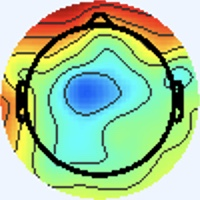

Values plotted in this chart, from the file beside it:
[238 245 255], [238 245 255], [238 245 255], [238 245 255], [238 245 255], [238 245 255], [238 245 255], [238 245 255], [238 245 255], [238 245 255], [238 245 255], [238 245 255], [238 245 255], [238 245 255], [238 245 255], [238 245 255], [238 245 255], [238 245 255], [238 245 255], [238 245 255], [238 245 255], [238 245 255], [238 245 255], [238 245 255]
[238 245 255], [238 245 255], [238 245 255], [238 245 255], [238 245 255], [238 245 255], [238 245 255], [238 245 255], [238 245 255], [238 245 255], [238 245 255], [238 245 255], [238 245 255], [238 245 255], [238 245 255], [238 245 255], [238 245 255], [238 245 255], [238 245 255], [238 245 255], [238 245 255], [238 245 255], [238 245 255], [238 245 255]
[238 245 255], [238 245 255], [238 245 255], [238 245 255], [238 245 255], [238 245 255], [238 245 255], [238 245 255], [238 245 255], [238 245 255], [238 245 255], [238 245 255], [238 245 255], [238 245 255], [238 245 255], [238 245 255], [238 245 255], [238 245 255], [238 245 255], [238 245 255], [238 245 255], [238 245 255], [238 245 255], [238 245 255]
[238 245 255], [238 245 255], [238 245 255], [238 245 255], [238 245 255], [238 245 255], [238 245 255], [238 245 255], [238 245 255], [238 245 255], [238 245 255], [238 245 255], [238 245 255], [238 245 255], [238 245 255], [238 245 255], [238 245 255], [238 245 255], [238 245 255], [238 245 255], [238 245 255], [238 245 255], [238 245 255], [238 245 255]
[238 245 255], [238 245 255], [238 245 255], [238 245 255], [238 245 255], [238 245 255], [238 245 255], [238 245 255], [238 245 255], [238 245 255], [238 245 255], [238 245 255], [238 245 255], [238 245 255], [238 245 255], [238 245 255], [238 245 255], [238 245 255], [238 245 255], [238 245 255], [238 245 255], [238 245 255], [238 245 255], [238 245 255]
[238 245 255], [238 245 255], [238 245 255], [238 245 255], [238 245 255], [238 245 255], [238 245 255], [238 245 255], [238 245 255], [238 245 255], [238 245 255], [238 245 255], [238 245 255], [238 245 255], [238 245 255], [238 245 255], [238 245 255], [238 245 255], [238 245 255], [238 245 255], [238 245 255], [238 245 255], [238 245 255], [238 245 255]
[238 245 255], [238 245 255], [238 245 255], [238 245 255], [238 245 255], [238 245 255], [238 245 255], [238 245 255], [238 245 255], [238 245 255], [238 245 255], [238 245 255], [238 245 255], [238 245 255], [238 245 255], [238 245 255], [238 245 255], [238 245 255], [238 245 255], [238 245 255], [238 245 255], [238 245 255], [238 245 255], [238 245 255]
[238 245 255], [238 245 255], [238 245 255], [238 245 255], [238 245 255], [238 245 255], [238 245 255], [238 245 255], [238 245 255], [238 245 255], [238 245 255], [238 245 255], [238 245 255], [238 245 255], [238 245 255], [238 245 255], [238 245 255], [238 245 255], [238 245 255], [238 245 255], [238 245 255], [238 245 255], [238 245 255], [238 245 255]
[238 245 255], [238 245 255], [238 245 255], [238 245 255], [238 245 255], [238 245 255], [238 245 255], [238 245 255], [238 245 255], [238 245 255], [238 245 255], [238 245 255], [238 245 255], [238 245 255], [238 245 255], [238 245 255], [238 245 255], [238 245 255], [238 245 255], [238 245 255], [238 245 255], [238 245 255], [238 245 255], [238 245 255]
[238 245 255], [238 245 255], [238 245 255], [238 245 255], [238 245 255], [238 245 255], [238 245 255], [238 245 255], [238 245 255], [238 245 255], [238 245 255], [238 245 255], [238 245 255], [238 245 255], [238 245 255], [238 245 255], [238 245 255], [238 245 255], [238 245 255], [238 245 255], [238 245 255], [238 245 255], [238 245 255], [238 245 255]
[238 245 255], [238 245 255], [238 245 255], [238 245 255], [238 245 255], [238 245 255], [238 245 255], [238 245 255], [238 245 255], [238 245 255], [238 245 255], [238 245 255], [238 245 255], [238 245 255], [238 245 255], [238 245 255], [238 245 255], [238 245 255], [238 245 255], [238 245 255], [238 245 255], [238 245 255], [238 245 255], [238 245 255]
[238 245 255], [238 245 255], [238 245 255], [238 245 255], [238 245 255], [238 245 255], [238 245 255], [238 245 255], [238 245 255], [238 245 255], [238 245 255], [238 245 255], [238 245 255], [238 245 255], [238 245 255], [238 245 255], [238 245 255], [238 245 255], [238 245 255], [238 245 255], [238 245 255], [238 245 255], [238 245 255], [238 245 255]
[238 245 255], [238 245 255], [238 245 255], [238 245 255], [238 245 255], [238 245 255], [238 245 255], [238 245 255], [238 245 255], [238 245 255], [238 245 255], [238 245 255], [238 245 255], [238 245 255], [238 245 255], [238 245 255], [238 245 255], [238 245 255], [238 245 255], [238 245 255], [238 245 255], [238 245 255], [238 245 255], [238 245 255]
[238 245 255], [238 245 255], [238 245 255], [238 245 255], [238 245 255], [238 245 255], [238 245 255], [238 245 255], [238 245 255], [238 245 255], [238 245 255], [238 245 255], [238 245 255], [238 245 255], [238 245 255], [238 245 255], [238 245 255], [238 245 255], [238 245 255], [238 245 255], [238 245 255], [238 245 255], [238 245 255], [238 245 255]
[238 245 255], [238 245 255], [238 245 255], [238 245 255], [238 245 255], [238 245 255], [238 245 255], [238 245 255], [238 245 255], [238 245 255], [238 245 255], [238 245 255], [238 245 255], [238 245 255], [238 245 255], [238 245 255], [238 245 255], [238 245 255], [238 245 255], [238 245 255], [238 245 255], [238 245 255], [238 245 255], [238 245 255]
[238 245 255], [238 245 255], [238 245 255], [238 245 255], [238 245 255], [238 245 255], [238 245 255], [238 245 255], [238 245 255], [238 245 255], [238 245 255], [238 245 255], [238 245 255], [238 245 255], [238 245 255], [238 245 255], [237 245 255], [237 245 255], [238 245 255], [238 245 255], [240 244 253], [240 244 253], [238 245 253], [238 245 255]
[238 245 255], [238 245 255], [238 245 255], [238 245 255], [238 245 255], [238 245 255], [238 245 255], [238 245 255], [238 245 255], [238 245 255], [238 245 255], [238 245 255], [238 245 255], [238 245 255], [238 245 255], [237 245 255], [234 246 255], [234 246 255], [237 245 255], [240 244 253], [243 243 251], [243 244 249], [240 245 251], [238 245 253]
[238 245 255], [238 245 255], [238 245 255], [238 245 255], [238 245 255], [238 245 255], [238 245 255], [238 245 255], [238 245 255], [238 245 255], [238 245 255], [238 245 255], [238 245 255], [238 245 255], [238 245 255], [237 245 255], [234 246 255], [234 246 255], [237 245 255], [240 244 253], [243 243 251], [243 243 251], [240 245 251], [238 245 253]
[238 245 255], [238 245 255], [238 245 255], [238 245 255], [238 245 255], [238 245 255], [238 245 255], [238 245 255], [238 245 255], [238 245 255], [238 245 255], [238 245 255], [238 245 255], [238 245 255], [238 245 255], [238 245 255], [238 245 255], [238 245 255], [238 245 253], [240 244 255], [238 244 255], [238 244 255], [237 245 255], [237 246 255]
[238 245 255], [238 245 255], [238 245 255], [238 245 255], [238 245 255], [238 245 255], [238 245 255], [238 245 255], [238 245 255], [238 245 255], [238 245 255], [238 245 255], [238 245 255], [238 245 255], [238 245 255], [238 245 253], [240 244 253], [240 245 251], [240 244 253], [238 245 255], [236 246 255], [236 246 255], [237 245 255], [238 244 255]
[238 245 255], [238 245 255], [238 245 255], [238 245 255], [238 245 255], [238 245 255], [238 245 255], [238 245 255], [238 245 255], [238 245 255], [238 245 255], [238 245 255], [238 245 255], [238 245 255], [238 245 255], [240 244 253], [241 244 253], [241 244 253], [240 244 255], [237 246 255], [233 248 255], [234 247 255], [240 244 255], [241 243 255]
[238 245 255], [238 245 255], [238 245 255], [238 245 255], [238 245 255], [238 245 255], [238 245 255], [238 245 255], [238 245 255], [238 245 255], [238 245 255], [238 245 255], [238 245 255], [238 245 255], [238 245 255], [240 244 255], [241 244 253], [241 244 253], [240 244 255], [237 246 255], [234 247 253], [234 247 253], [240 244 255], [241 243 255]
[238 245 255], [238 245 255], [238 245 255], [238 245 255], [238 245 255], [238 245 255], [238 245 255], [238 245 255], [238 245 255], [238 245 255], [238 245 255], [238 245 255], [238 245 255], [238 245 255], [238 245 255], [238 245 255], [240 244 255], [240 244 255], [238 245 255], [237 246 255], [237 246 255], [237 246 253], [238 245 253], [240 244 253]
[238 245 255], [238 245 255], [238 245 255], [238 245 255], [238 245 255], [238 245 255], [238 245 255], [238 245 255], [238 245 255], [238 245 255], [238 245 255], [238 245 255], [238 245 255], [238 245 255], [238 245 255], [238 245 255], [240 244 255], [238 245 255], [237 246 255], [237 246 255], [240 244 255], [240 244 255], [240 244 253], [240 245 251]
[238 245 255], [238 245 255], [238 245 255], [238 245 255], [238 245 255], [238 245 255], [238 245 255], [238 245 255], [238 245 255], [238 245 255], [238 245 255], [238 245 255], [238 245 255], [238 245 255], [238 245 255], [238 245 255], [238 245 253], [238 245 253], [237 246 253], [237 246 255], [240 243 255], [241 243 255], [243 243 253], [243 243 251]
[238 245 255], [238 245 255], [238 245 255], [238 245 255], [238 245 255], [238 245 255], [238 245 255], [238 245 255], [238 245 255], [238 245 255], [238 245 255], [238 245 255], [238 245 255], [238 245 255], [238 245 255], [238 245 255], [238 245 253], [238 245 253], [237 246 255], [237 245 255], [238 244 255], [240 244 255], [241 244 253], [241 244 251]
[238 245 255], [238 245 255], [238 245 255], [238 245 255], [238 245 255], [238 245 255], [238 245 255], [238 245 255], [238 245 255], [238 245 255], [238 245 255], [238 245 255], [238 245 255], [238 245 255], [238 245 255], [238 245 255], [240 244 253], [240 244 253], [238 244 255], [238 244 255], [237 245 255], [237 246 255], [237 246 255], [237 246 255]
[238 245 255], [238 245 255], [238 245 255], [238 245 255], [238 245 255], [238 245 255], [238 245 255], [238 245 255], [238 245 255], [238 245 255], [238 245 255], [238 245 255], [238 245 255], [238 245 255], [238 245 255], [238 245 253], [238 245 253], [238 245 253], [238 244 255], [238 244 255], [238 244 255], [237 246 255], [237 246 255], [236 246 255]
[238 245 255], [238 245 255], [238 245 255], [238 245 255], [238 245 255], [238 245 255], [238 245 255], [238 245 255], [238 245 255], [238 245 255], [238 245 255], [238 245 255], [238 245 255], [238 245 255], [238 245 255], [238 245 253], [238 245 253], [237 246 253], [236 246 255], [237 245 255], [241 243 255], [243 242 255], [240 244 255], [238 245 253]
[238 245 255], [238 245 255], [238 245 255], [238 245 255], [238 245 255], [238 245 255], [238 245 255], [238 245 255], [238 245 255], [238 245 255], [238 245 255], [238 245 255], [238 245 255], [238 245 255], [238 245 255], [238 245 255], [238 245 253], [237 246 253], [236 246 255], [237 245 255], [241 243 255], [243 242 255], [241 243 255], [240 245 251]
[238 245 255], [238 245 255], [238 245 255], [238 245 255], [238 245 255], [238 245 255], [238 245 255], [238 245 255], [238 245 255], [238 245 255], [238 245 255], [238 245 255], [238 245 255], [238 245 255], [238 245 255], [238 245 255], [238 245 253], [238 245 253], [238 245 255], [238 244 255], [238 244 255], [238 244 255], [238 245 253], [238 245 251]
[238 245 255], [238 245 255], [238 245 255], [238 245 255], [238 245 255], [238 245 255], [238 245 255], [238 245 255], [238 245 255], [238 245 255], [238 245 255], [238 245 255], [238 245 255], [238 245 255], [238 245 255], [238 245 255], [238 245 255], [240 244 255], [240 244 255], [238 245 255], [236 246 255], [236 246 255], [237 246 251], [238 245 251]
[237 246 253], [237 246 253], [238 245 255], [238 245 255], [238 244 255], [238 244 255], [238 244 255], [238 244 255], [238 245 255], [238 245 255], [238 245 253], [238 245 253], [238 245 253], [238 245 253], [238 245 255], [238 245 255], [236 242 254], [238 244 255], [239 243 254], [237 244 254], [235 248 255], [234 247 255], [235 246 252], [244 249 253]
[237 246 253], [237 246 253], [238 245 255], [238 245 255], [238 244 255], [238 244 255], [238 244 255], [238 244 255], [238 245 255], [238 245 255], [238 245 253], [238 245 253], [238 245 253], [238 245 253], [238 245 255], [238 245 255], [238 246 255], [239 245 255], [243 245 255], [241 245 255], [237 247 255], [234 247 255], [234 245 251], [245 250 253]
[238 245 255], [238 245 255], [238 245 255], [238 245 255], [238 244 255], [238 244 255], [238 245 255], [238 245 255], [238 245 255], [238 245 255], [238 245 253], [238 245 253], [238 245 255], [238 245 255], [238 245 255], [238 245 255], [238 245 255], [240 244 255], [244 242 255], [242 240 251], [240 244 255], [237 246 253], [234 248 251], [248 255 255]
[238 245 255], [238 245 255], [238 245 255], [238 245 255], [238 244 255], [238 244 255], [238 245 255], [238 245 255], [238 245 255], [238 245 255], [238 245 253], [238 245 253], [238 245 255], [238 245 255], [238 245 255], [238 245 255], [236 243 253], [241 245 255], [241 243 255], [243 243 255], [241 245 255], [239 246 254], [238 249 251], [236 242 240]
[238 245 255], [238 245 255], [238 245 255], [238 245 255], [238 245 255], [238 245 255], [238 245 255], [238 245 255], [238 245 255], [238 245 255], [238 245 255], [238 245 255], [238 244 255], [238 244 255], [237 245 255], [237 246 255], [237 246 255], [238 247 255], [234 244 254], [236 246 255], [237 244 252], [246 254 255], [246 255 254], [212 217 213]
[238 245 255], [238 245 255], [238 245 255], [238 245 255], [238 245 255], [238 245 255], [238 245 255], [238 245 255], [238 245 255], [238 245 255], [238 245 255], [238 245 255], [238 244 255], [238 244 255], [237 245 255], [237 246 255], [237 246 255], [235 245 254], [232 245 254], [237 250 255], [237 245 248], [252 251 246], [253 240 223], [200 179 158]
[238 244 255], [238 244 255], [238 245 255], [238 245 255], [238 245 253], [238 245 253], [238 245 253], [238 245 253], [238 245 255], [238 245 255], [238 244 255], [238 244 255], [238 244 255], [238 244 255], [238 244 255], [237 246 255], [236 245 254], [237 248 254], [238 248 255], [244 253 255], [245 250 246], [245 230 209], [239 188 143], [206 139  84]
[238 244 255], [238 244 255], [238 245 255], [238 245 255], [238 245 253], [238 245 253], [238 245 253], [238 245 253], [238 245 255], [238 245 255], [238 244 255], [238 244 255], [238 244 255], [238 244 255], [238 244 255], [238 245 255], [237 246 255], [240 249 255], [238 242 251], [245 244 242], [255 243 224], [239 202 160], [219 146  78], [221 132  52]
[238 244 255], [238 244 255], [238 245 255], [238 245 255], [238 245 253], [238 245 253], [238 245 253], [238 245 253], [237 244 254], [237 244 254], [238 244 255], [239 245 255], [238 244 255], [238 244 255], [239 246 255], [238 245 255], [240 244 255], [244 247 254], [251 246 252], [250 231 217], [238 191 145], [232 165  95], [232 150  64], [235 146  54]
[238 244 255], [238 244 255], [238 245 255], [238 245 255], [238 245 253], [238 245 253], [238 245 253], [238 245 253], [240 247 255], [238 245 255], [237 243 255], [237 243 255], [237 243 255], [237 244 254], [237 244 254], [239 244 250], [243 244 248], [252 247 243], [255 237 220], [246 207 168], [230 161  92], [233 149  61], [241 154  59], [243 155  57]
[238 244 255], [238 244 255], [238 245 255], [238 245 255], [238 245 253], [238 245 253], [238 245 253], [238 245 253], [239 246 255], [238 244 255], [237 243 255], [238 244 255], [240 244 255], [240 244 253], [240 245 251], [243 247 248], [248 248 238], [242 228 199], [233 193 132], [232 171  90], [233 154  62], [239 151  54], [243 155  58], [241 153  56]
[238 244 255], [238 244 255], [238 245 255], [238 245 255], [238 245 253], [238 245 253], [238 245 253], [238 245 255], [238 244 255], [238 244 255], [238 244 255], [238 245 255], [241 245 254], [240 245 251], [240 245 249], [246 248 245], [251 249 236], [236 217 175], [216 165  82], [225 153  51], [241 159  57], [244 158  57], [241 155  56], [242 158  60]
[238 244 255], [238 244 255], [238 245 255], [238 245 255], [238 245 253], [238 245 253], [238 245 255], [238 245 255], [237 243 255], [238 244 255], [240 244 255], [240 244 255], [239 244 250], [239 244 248], [240 246 246], [244 246 241], [255 250 240], [248 224 188], [226 175  92], [228 159  55], [241 164  58], [244 165  60], [244 165  64], [246 169  65]
[238 244 255], [238 244 255], [238 245 255], [238 245 255], [238 245 253], [238 245 253], [238 245 255], [238 245 255], [238 244 255], [238 244 255], [241 245 255], [240 244 255], [239 244 250], [242 247 250], [243 249 247], [246 246 234], [255 241 214], [249 218 164], [235 184  93], [237 173  63], [241 174  61], [248 178  66], [250 179  71], [247 177  66]
[238 244 255], [238 244 255], [238 245 255], [238 245 255], [237 246 253], [237 246 253], [238 245 255], [238 245 255], [239 245 255], [237 243 255], [241 245 255], [240 244 255], [239 244 248], [244 250 250], [244 249 245], [243 239 212], [239 214 147], [240 200 104], [240 188  79], [246 190  71], [245 187  64], [246 188  63], [247 189  66], [249 189  67]
[238 245 255], [238 245 255], [238 245 255], [238 245 255], [238 245 255], [238 245 255], [238 245 255], [238 245 255], [240 246 255], [236 242 254], [238 244 255], [240 244 253], [239 243 244], [246 246 236], [247 241 217], [241 224 170], [230 196  98], [239 193  73], [242 192  71], [250 196  72], [246 195  67], [247 197  66], [244 193  65], [249 195  69]
[237 246 253], [238 245 253], [238 245 253], [240 244 255], [240 244 255], [240 244 255], [240 244 255], [240 244 255], [237 246 255], [237 247 255], [237 246 255], [242 247 251], [245 246 240], [241 232 203], [239 211 146], [236 197 102], [236 191  76], [242 192  67], [244 193  66], [247 196  69], [243 192  64], [246 195  67], [245 194  67], [245 194  67]
[237 246 253], [238 245 253], [240 244 255], [240 244 255], [240 244 255], [240 244 255], [240 244 255], [240 244 253], [238 245 255], [239 248 255], [238 247 254], [242 248 248], [246 246 236], [241 227 188], [229 194 102], [235 189  69], [243 198  69], [244 200  67], [244 197  67], [246 202  69], [249 202  72], [244 200  69], [245 198  68], [245 201  70]
[238 244 255], [238 244 255], [240 244 255], [240 244 255], [238 245 255], [237 246 253], [238 245 251], [240 245 251], [239 241 253], [243 245 255], [237 246 251], [238 247 244], [247 247 239], [246 233 191], [233 201 100], [242 202  70], [250 214  78], [254 221  82], [255 219  83], [252 219  80], [255 219  83], [250 216  80], [254 218  82], [253 219  83]
[238 244 255], [238 244 255], [240 244 255], [240 244 255], [237 246 255], [237 246 253], [238 245 251], [240 244 253], [244 244 255], [241 241 251], [236 244 246], [242 248 236], [252 249 216], [247 234 166], [244 217 102], [239 209  75], [230 204  85], [221 199  87], [226 204  92], [224 202  90], [225 203  91], [222 200  88], [226 204  92], [224 202  90]
[238 245 255], [238 245 255], [238 245 255], [238 245 255], [238 245 253], [238 245 253], [238 245 253], [240 244 255], [243 242 255], [243 243 253], [243 247 246], [243 244 212], [251 243 162], [254 239 124], [255 236 103], [211 190  71], [126 113  35], [94 85 28], [100  91  34], [106  97  40], [107  98  41], [105  96  39], [105  96  39], [104  95  38]
[240 244 255], [238 245 255], [238 245 255], [238 245 255], [238 245 255], [238 245 255], [237 246 255], [238 245 255], [241 243 255], [242 245 252], [243 248 244], [229 229 195], [219 211 128], [227 214 102], [233 218 101], [181 168  64], [88 80  8], [61 56  0], [66 61  6], [68 66  9], [66 63  8], [68 66  9], [69 66 11], [67 65  8]
[241 242 255], [240 243 255], [238 244 255], [237 245 255], [237 245 255], [236 246 255], [234 247 255], [236 246 255], [237 244 252], [244 249 253], [250 255 254], [201 203 189], [122 116  80], [89 79 26], [102  93  26], [126 118  37], [169 159  61], [176 168  59], [178 170  63], [177 169  60], [172 165  58], [176 170  60], [177 170  63], [176 170  60]
[241 243 255], [240 244 255], [238 244 255], [237 246 255], [236 246 255], [234 247 255], [234 247 255], [237 246 253], [241 247 247], [248 251 240], [252 255 229], [188 190 150], [87 85 37], [49 44  0], [57 52  0], [124 117  27], [229 219  95], [255 247 105], [254 245 104], [255 248 105], [255 248 106], [254 247 104], [253 246 104], [254 247 104]
[239 244 250], [240 245 251], [237 246 251], [236 247 251], [237 248 254], [236 247 253], [236 245 252], [240 245 248], [245 247 234], [245 246 206], [238 240 156], [214 216 106], [186 186  72], [166 165  49], [174 168  54], [202 197  71], [252 246 100], [254 248  90], [255 250  94], [255 251  93], [255 251  95], [254 252  92], [253 250  93], [253 251  91]
[240 245 249], [238 245 251], [237 246 251], [236 247 253], [237 246 253], [237 246 253], [240 244 253], [243 245 244], [248 249 231], [242 241 184], [238 235 118], [244 243  93], [252 253 100], [251 252  99], [251 249 102], [254 253 103], [251 251  91], [251 252  86], [251 252  86], [251 252  86], [250 253  86], [248 254  86], [248 254  86], [248 254  86]
[239 246 255], [238 245 255], [237 245 255], [237 245 255], [238 244 255], [240 244 255], [244 244 254], [245 245 245], [244 245 227], [244 244 184], [245 239 115], [252 248  89], [255 253  91], [250 252  89], [250 255  91], [247 254  89], [245 254  87], [242 254  86], [241 253  85], [239 252  84], [239 252  84], [237 253  84], [237 253  84], [236 254  84]
[239 246 255], [237 245 255], [237 245 255], [237 245 255], [238 244 255], [241 245 255], [243 244 249], [245 243 231], [251 249 210], [250 248 165], [254 246 111], [255 251  87], [253 252  86], [250 253  84], [252 255  86], [246 252  82], [241 253  83], [237 253  84], [235 253  83], [234 252  82], [232 251  81], [231 253  82], [231 253  82], [231 253  82]
[237 246 253], [236 245 252], [238 244 255], [239 245 255], [237 245 255], [238 245 251], [243 243 241], [245 242 209], [241 235 149], [247 239 114], [255 248  97], [255 251  87], [248 251  86], [250 253  86], [255 251  82], [254 252  82], [244 253  84], [238 254  85], [236 254  84], [235 253  83], [234 253  83], [232 254  83], [232 254  84], [230 253  83]
... 139 more rows
